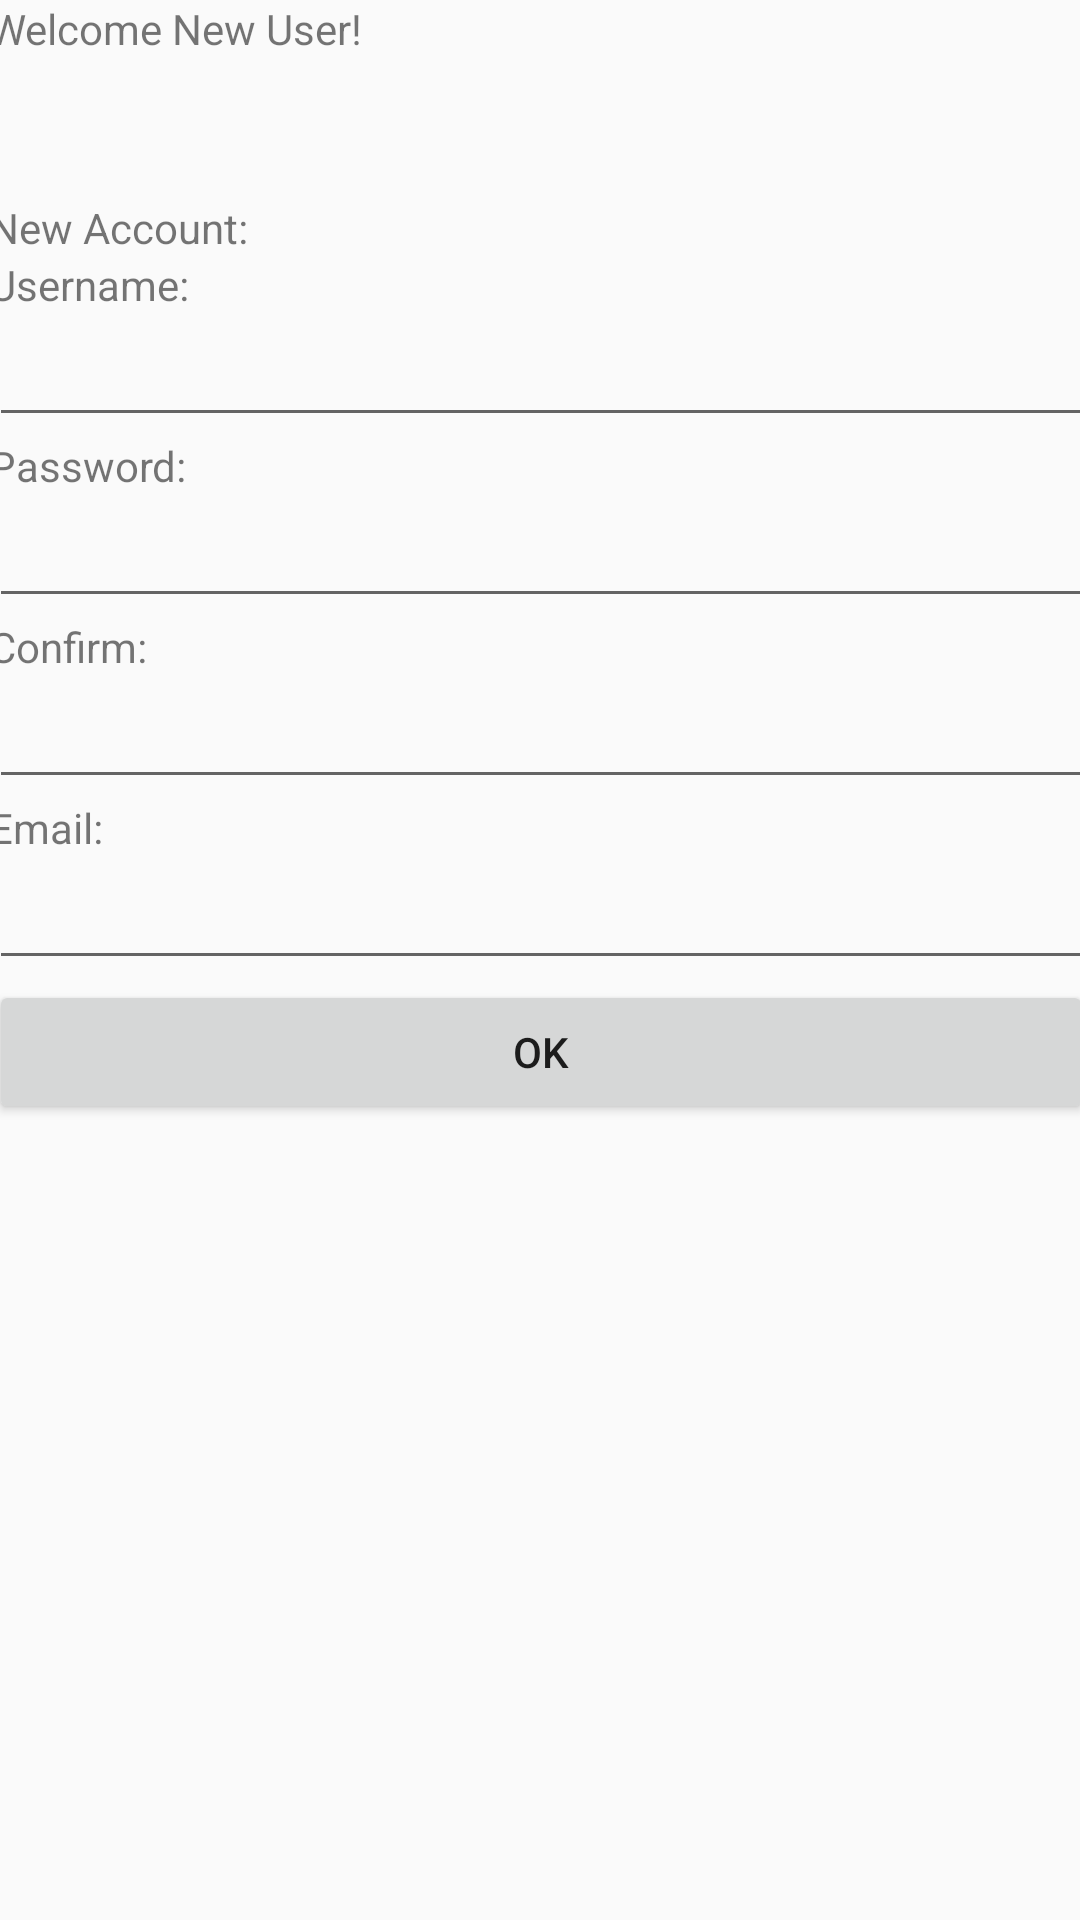

Write the Android layout XML for this screen, with the resource values it uses.
<!-- AndroidManifest.xml: application theme AppTheme -->
<!-- res/layout/activity_register.xml -->
<?xml version="1.0" encoding="utf-8"?>
<android.support.constraint.ConstraintLayout xmlns:android="http://schemas.android.com/apk/res/android"
    xmlns:app="http://schemas.android.com/apk/res-auto"
    xmlns:tools="http://schemas.android.com/tools"
    android:layout_width="match_parent"
    android:layout_height="match_parent"
    tools:context=".Register">

    <LinearLayout
        android:layout_width="368dp"
        android:layout_height="27dp"
        android:gravity="center_vertical"
        android:orientation="horizontal"
        app:layout_constraintEnd_toEndOf="parent"
        app:layout_constraintHorizontal_bias="0.5"
        app:layout_constraintStart_toStartOf="parent"
        tools:layout_editor_absoluteY="8dp">

        <TextView
            android:id="@+id/textView"
            android:layout_width="match_parent"
            android:layout_height="match_parent"
            android:layout_weight="1"
            android:text="Welcome New User!" />
    </LinearLayout>

    <LinearLayout
        android:layout_width="368dp"
        android:layout_height="460dp"
        android:gravity="center_vertical"
        android:orientation="vertical"
        app:layout_constraintEnd_toEndOf="parent"
        app:layout_constraintHorizontal_bias="0.5"
        app:layout_constraintStart_toStartOf="parent"
        tools:layout_editor_absoluteY="43dp">

        <TextView
            android:id="@+id/textView3"
            android:layout_width="match_parent"
            android:layout_height="wrap_content"
            android:text="New Account:" />

        <TextView
            android:id="@+id/textView4"
            android:layout_width="match_parent"
            android:layout_height="wrap_content"
            android:text="Username:" />

        <EditText
            android:id="@+id/SignUpBox"
            android:layout_width="match_parent"
            android:layout_height="wrap_content"
            android:ems="10"
            android:inputType="textPersonName" />

        <TextView
            android:layout_width="match_parent"
            android:layout_height="wrap_content"
            android:text="Password:" />

        <EditText
            android:id="@+id/SignUpPass"
            android:layout_width="match_parent"
            android:layout_height="wrap_content"
            android:ems="10"
            android:inputType="textPassword" />

        <TextView
            android:layout_width="match_parent"
            android:layout_height="wrap_content"
            android:text="Confirm:" />

        <EditText
            android:id="@+id/SignUpPassConfirm"
            android:layout_width="match_parent"
            android:layout_height="wrap_content"
            android:ems="10"
            android:inputType="textPassword" />

        <TextView
            android:id="@+id/textView5"
            android:layout_width="match_parent"
            android:layout_height="wrap_content"
            android:text="Email:" />

        <EditText
            android:id="@+id/SignUpEmail"
            android:layout_width="match_parent"
            android:layout_height="wrap_content"
            android:ems="10"
            android:inputType="textEmailAddress" />

        <Button
            android:id="@+id/SignUpButton"
            android:layout_width="match_parent"
            android:layout_height="wrap_content"
            android:onClick="loginButtonClick"
            android:text="Ok" />

        <TextView
            android:id="@+id/errorView"
            android:layout_width="match_parent"
            android:layout_height="wrap_content" />

    </LinearLayout>

</android.support.constraint.ConstraintLayout>
<!-- resources referenced by this layout -->
<resources>
  <style name="AppTheme" parent="Theme.AppCompat.Light.DarkActionBar">
          
          <item name="colorPrimary">@color/colorPrimary</item>
          <item name="colorPrimaryDark">@color/colorPrimaryDark</item>
          <item name="colorAccent">@color/colorAccent</item>
      </style>
  <color name="colorPrimary">#46FF7A</color>
  <color name="colorPrimaryDark">#30B154</color>
  <color name="colorAccent">#29EDBC</color>
</resources>
